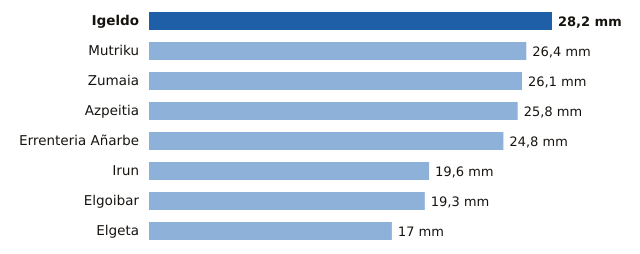

The data file committed next to this chart (first rows):
estacion, provincia, mm
Igeldo, Gipuzkoa, 28.2
Mutriku, Gipuzkoa, 26.4
Zumaia, Gipuzkoa, 26.1
Azpeitia, Gipuzkoa, 25.8
Errenteria Añarbe, Gipuzkoa, 24.8
Irun, Gipuzkoa, 19.6
Elgoibar, Gipuzkoa, 19.3
Elgeta, Gipuzkoa, 17.0
